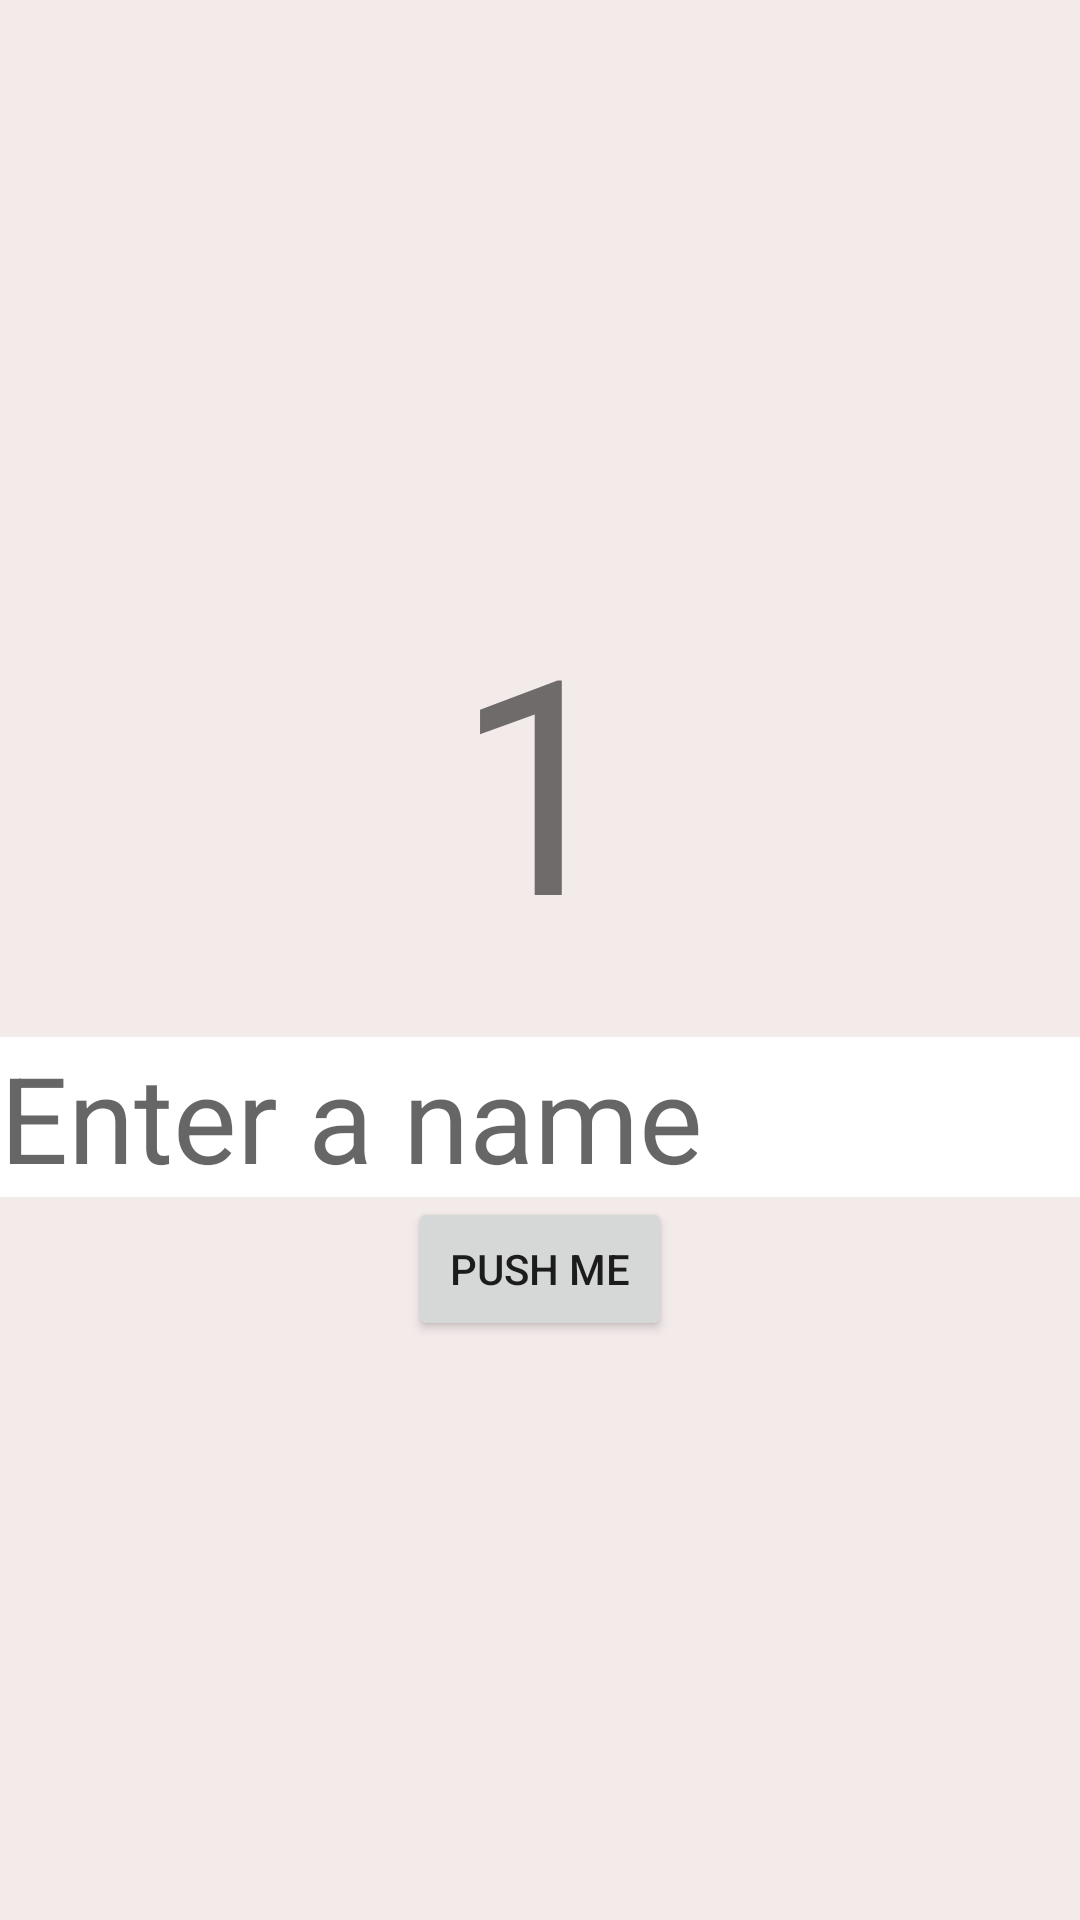

Produce the Android XML layout that renders to this screen, including the resource entries it uses.
<!-- AndroidManifest.xml: application theme Theme.NavGraphWithArgumentsStarter -->
<!-- res/layout/fragment_first.xml -->
<?xml version="1.0" encoding="utf-8"?>
<LinearLayout xmlns:android="http://schemas.android.com/apk/res/android"
    xmlns:tools="http://schemas.android.com/tools"
    android:layout_width="match_parent"
    android:layout_height="match_parent"
    android:background="#F3EAEA"
    android:gravity="center"
    android:orientation="vertical"
    tools:context=".FirstFragment">

    
    <TextView
        android:layout_width="wrap_content"
        android:layout_height="wrap_content"
        android:layout_gravity="center"
        android:layout_marginBottom="20dp"
        android:text="1"
        android:textSize="100sp" />
    <EditText
        android:id="@+id/etName"
        android:layout_width="match_parent"
        android:layout_height="wrap_content"
        android:background="@color/white"
        android:hint="Enter a name"
        android:textSize="40sp"/>
    <Button
        android:id="@+id/btnPushMe"
        android:layout_width="wrap_content"
        android:layout_height="wrap_content"
        android:text="PUSH ME" />
</LinearLayout>
<!-- resources referenced by this layout -->
<resources>
  <style name="Theme.NavGraphWithArgumentsStarter" parent="Theme.MaterialComponents.DayNight.DarkActionBar">
          
          <item name="colorPrimary">@color/purple_500</item>
          <item name="colorPrimaryVariant">@color/purple_700</item>
          <item name="colorOnPrimary">@color/white</item>
          
          <item name="colorSecondary">@color/teal_200</item>
          <item name="colorSecondaryVariant">@color/teal_700</item>
          <item name="colorOnSecondary">@color/black</item>
          
          <item name="android:statusBarColor" tools:targetApi="l">?attr/colorPrimaryVariant</item>
          
      </style>
  <!-- not gathered from this repository: default colours our renderer supplied (Android Studio template values) -->
  <color name="purple_500">#FF6200EE</color>
  <color name="purple_700">#FF3700B3</color>
  <color name="teal_200">#FF03DAC5</color>
  <color name="teal_700">#FF018786</color>
  <color name="black">#FF000000</color>
  <color name="white">#FFFFFFFF</color>
</resources>
